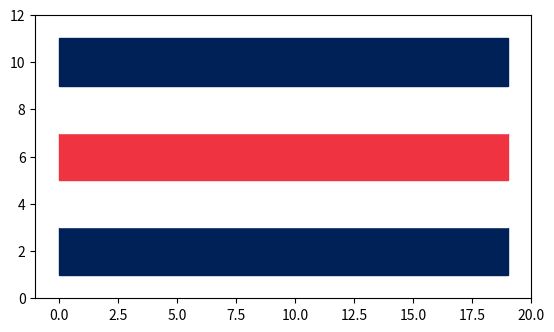

The matplotlib source for this figure:
import matplotlib.pyplot as plt
import matplotlib.patches as patches
import matplotlib.image as mpimg
from matplotlib.offsetbox import OffsetImage, AnnotationBbox

# Aca se crea una figura y un eje.

fig, ax = plt.subplots()

# aca se definen los rectangulos y colores de la bandera
# se repite dependiendo las franjas de la badera, solo se deben de cambiar los colores

a = patches.Rectangle(
    (0, 1), width=19, height=2, facecolor="#002058", edgecolor="#002058"
)
b = patches.Rectangle(
    (0, 3), width=19, height=3, facecolor="#FFFFFF", edgecolor="#FFFFFF"
)
c = patches.Rectangle(
    (0, 5), width=19, height=2, facecolor="#EF3340", edgecolor="#EF3340"
)  # COLOR ROJO
d = patches.Rectangle(
    (0, 7), width=19, height=3, facecolor="#FFFFFF", edgecolor="#FFFFFF"
)  # COLOR BLANCO
e = patches.Rectangle(
    (0, 9), width=19, height=2, facecolor="#002058", edgecolor="#002058"
)  # COLOR AZUL

# Definir los rectangulos en el eje.

ax.add_patch(a)
ax.add_patch(b)
ax.add_patch(c)
ax.add_patch(d)
ax.add_patch(e)

# aca agregamos el escudo de la bandera

try:
    img = mpimg.imread(
        "pythonIBM\escudo_costa_rica.png"
    )  # debemos de verificar que la imagen se encuentre en esta ruta
    imagebox = OffsetImage(img, zoom=0.024)  # Aca definimos el tamano del escudo
    ab = AnnotationBbox(imagebox, (10, 6), frameon=False, pad=0)
    ax.add_artist(ab)
except FileNotFoundError:
    print("No se encuentra la imagen, verifica la ruta")

# Aca configuramos  aspecto y los limites del grafico

ax.set_aspect("equal")
ax.set_xlim(-1, 20)
ax.set_ylim(0, 12)

# con es siguiente codigo presentamos en pantalla

plt.show()
